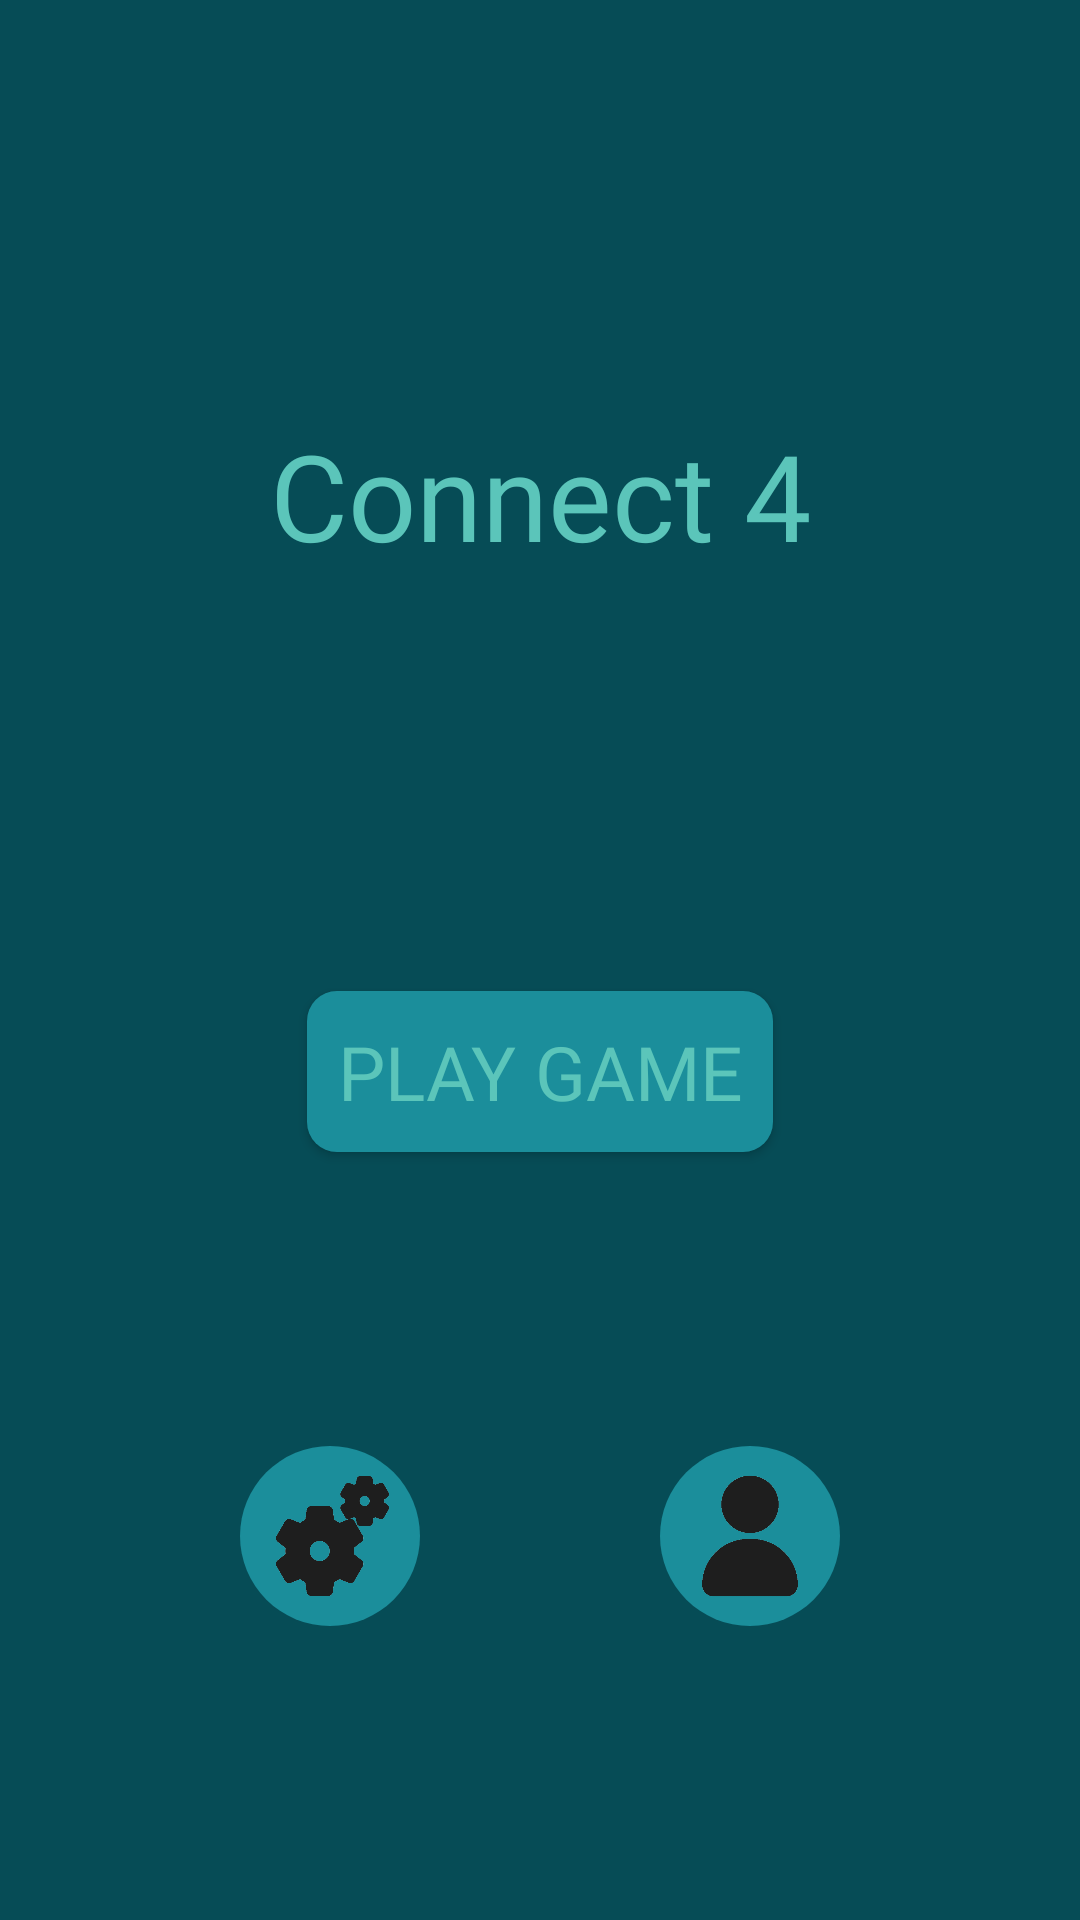

Write the Android layout XML for this screen, with the resource values it uses.
<!-- AndroidManifest.xml: application theme Theme.Connect4 -->
<!-- res/layout/fragment_main_menu.xml -->
<?xml version="1.0" encoding="utf-8"?>
<androidx.constraintlayout.widget.ConstraintLayout xmlns:android="http://schemas.android.com/apk/res/android"
    xmlns:app="http://schemas.android.com/apk/res-auto"
    xmlns:tools="http://schemas.android.com/tools"
    android:id="@+id/MainMenuFragment"
    android:layout_width="match_parent"
    android:layout_height="match_parent"
    android:background = "#064C56">

    
    <androidx.constraintlayout.widget.Guideline
        android:id="@+id/MainMenuGrid"
        android:layout_width="match_parent"
        android:layout_height="match_parent"
        android:orientation="horizontal"
        app:layout_constraintGuide_percent="0.6"/>

    
    <TextView
        android:id="@+id/MainMenuTitle"
        android:layout_width="wrap_content"
        android:layout_height="0dp"
        android:fontFamily="@font/pixel"
        android:gravity="center"
        android:text="@string/app_name"
        android:textColor="#5BC5BA"
        android:textSize="40sp"
        app:layout_constraintBottom_toTopOf="@id/MainMenuPlayButton"
        app:layout_constraintEnd_toEndOf="parent"
        app:layout_constraintStart_toStartOf="parent"
        app:layout_constraintTop_toTopOf="parent" />

    <Button
        android:id="@+id/MainMenuPlayButton"
        android:layout_width="wrap_content"
        android:layout_height="wrap_content"
        android:layout_weight="1"
        android:gravity="center"
        android:padding="10dp"
        android:text="Play Game"
        android:textSize="25sp"
        android:textColor="#5BC5BA"
        android:fontFamily="@font/pixel"
        android:background="@drawable/oval_button"
        app:layout_constraintEnd_toEndOf="parent"
        app:layout_constraintStart_toStartOf="parent"
        app:layout_constraintTop_toBottomOf="@id/MainMenuTitle"
        app:layout_constraintBottom_toTopOf="@id/MainMenuGrid"/>

    
    <androidx.constraintlayout.widget.ConstraintLayout
        android:id="@+id/EGButtons"
        android:layout_width="match_parent"
        android:layout_height="100dp"
        app:layout_constraintStart_toStartOf="parent"
        app:layout_constraintEnd_toEndOf="parent"
        app:layout_constraintBottom_toBottomOf="parent"
        app:layout_constraintTop_toBottomOf="@id/MainMenuGrid">

        <ImageButton
            android:id="@+id/MainMenuSettingsButton"
            android:layout_width="60dp"
            android:layout_height="60dp"
            android:padding="10dp"
            android:src="@drawable/settings_button"
            android:background="@drawable/circle"
            android:scaleType="centerCrop"
            android:contentDescription="Settings"
            app:layout_constraintTop_toTopOf="parent"
            app:layout_constraintBottom_toBottomOf="parent"
            app:layout_constraintStart_toStartOf="parent"
            app:layout_constraintEnd_toStartOf="@id/MainMenuProfilesButton"/>

        <ImageButton
            android:id="@+id/MainMenuProfilesButton"
            android:layout_width="60dp"
            android:layout_height="60dp"
            android:padding="7dp"
            android:src="@drawable/profile_button"
            android:background="@drawable/circle"
            android:scaleType="centerCrop"
            android:contentDescription="Profiles"
            app:layout_constraintTop_toTopOf="parent"
            app:layout_constraintBottom_toBottomOf="parent"
            app:layout_constraintEnd_toEndOf="parent"
            app:layout_constraintStart_toEndOf="@id/MainMenuSettingsButton"/>
    </androidx.constraintlayout.widget.ConstraintLayout>

</androidx.constraintlayout.widget.ConstraintLayout>
<!-- resources referenced by this layout -->
<resources>
  <!-- drawable circle (drawable) -->
  <?xml version="1.0" encoding="utf-8"?>
  <shape xmlns:android="http://schemas.android.com/apk/res/android"
      android:shape="oval" android:padding="10dp">
      <solid android:color="#1B8E9B"/>
      <size
          android:height="100dp"
          android:width="100dp"/>
  
  </shape>
  <!-- drawable oval_button (drawable) -->
  <?xml version="1.0" encoding="utf-8"?>
  <shape xmlns:android="http://schemas.android.com/apk/res/android"
      android:shape="rectangle" android:padding="10dp">
      
      <solid android:color="#1B8E9B"/>
      <corners android:radius="10dp"/>
  </shape>
  <!-- drawable profile_button: png bitmap (drawable, 13427 bytes) -->
  <!-- drawable settings_button: png bitmap (drawable, 21077 bytes) -->
  <string name="app_name">Connect 4</string>
  <style name="Theme.Connect4" parent="Base.Theme.Connect4" />
  <style name="Base.Theme.Connect4" parent="Theme.AppCompat.Light.NoActionBar">
          
          
      </style>
</resources>
